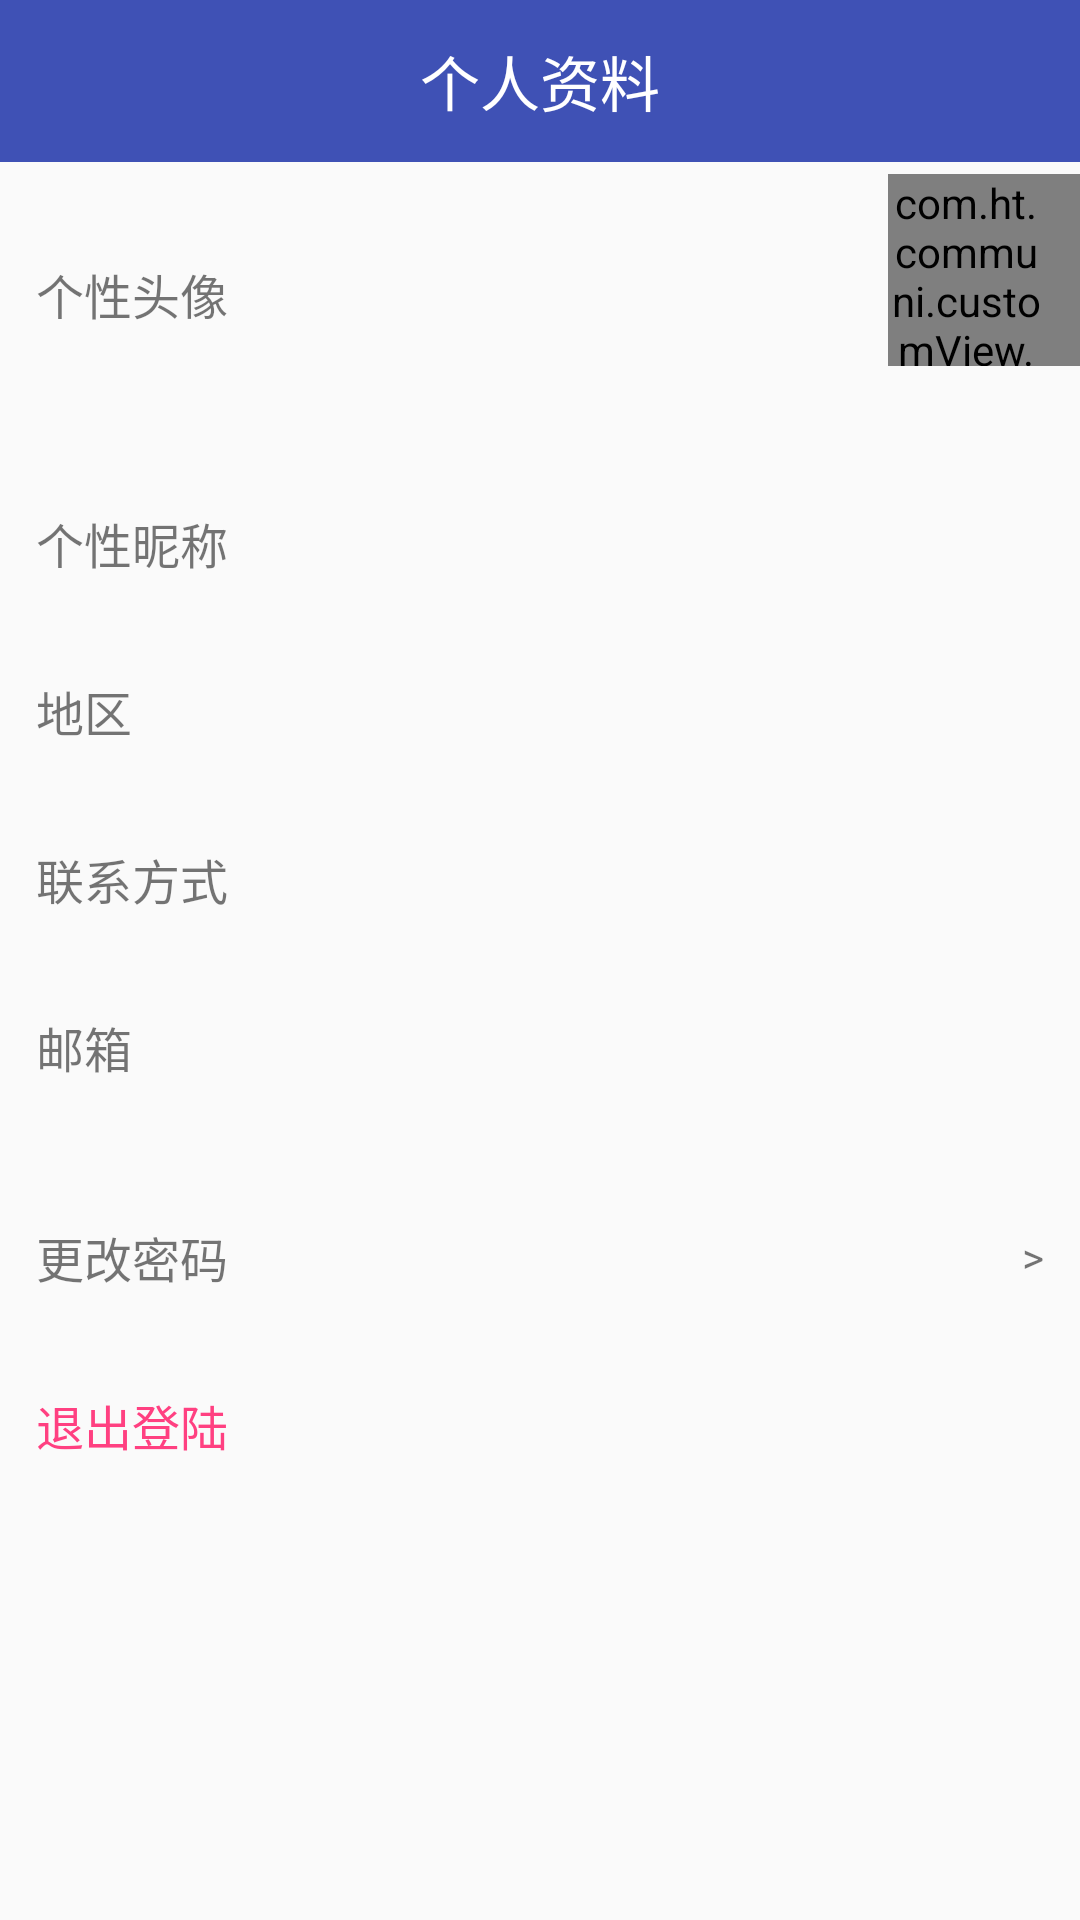

The Android layout XML behind this screen, and the referenced resources:
<!-- AndroidManifest.xml: application theme Theme.Design.Light.NoActionBar -->
<!-- res/layout/fragment_personal.xml -->
<LinearLayout xmlns:android="http://schemas.android.com/apk/res/android"
    xmlns:tools="http://schemas.android.com/tools"
    android:layout_width="match_parent"
    android:layout_height="match_parent"
    android:orientation="vertical"
    tools:context="com.ht.communi.fragment.PersonalFragment">

    <RelativeLayout
        android:layout_width="match_parent"
        android:layout_height="54dp"
        android:background="@color/colorPrimary" >

        <TextView
            android:layout_width="wrap_content"
            android:layout_height="wrap_content"
            android:layout_centerInParent="true"
            android:text="个人资料"
            android:textColor="@android:color/white"
            android:textSize="20dp" />
    </RelativeLayout>

    <ScrollView
        android:layout_width="match_parent"
        android:layout_height="match_parent"
        android:fillViewport="true" >

        <LinearLayout
            android:layout_width="match_parent"
            android:layout_height="wrap_content"
            android:orientation="vertical" >

            <RelativeLayout
                android:layout_width="match_parent"
                android:layout_height="80dp"
                android:layout_marginTop="4dp"
                android:background="@drawable/actionsheet_bottom_normal">

                <TextView
                    android:layout_width="wrap_content"
                    android:layout_height="wrap_content"
                    android:layout_alignParentLeft="true"
                    android:layout_centerVertical="true"
                    android:paddingLeft="12dp"
                    android:text="个性头像"
                    android:textSize="16dp" />

                <com.ht.communi.customView.CircleImageView
                    android:id="@+id/circleimageview_personal_photo"
                    android:layout_width="64dp"
                    android:layout_height="64dp"
                    android:paddingRight="12dp"
                    android:src="@mipmap/ic_launcher"
                    android:layout_alignParentTop="true"
                    android:layout_alignParentRight="true"
                    android:layout_alignParentEnd="true" />
            </RelativeLayout>

            
            <LinearLayout
                android:id="@+id/ll_username"
                android:layout_width="match_parent"
                android:layout_height="54dp"
                android:layout_marginTop="16dp"
                android:background="@drawable/actionsheet_bottom_normal"
                android:gravity="center_vertical" >

                <TextView
                    android:layout_width="wrap_content"
                    android:layout_height="wrap_content"
                    android:paddingLeft="12dp"
                    android:text="个性昵称"
                    android:textSize="16dp" />

                <TextView
                    android:id="@+id/tv_username"
                    android:layout_width="match_parent"
                    android:layout_height="wrap_content"
                    android:background="@drawable/actionsheet_bottom_normal"
                    android:ellipsize="end"
                    android:gravity="center|right"
                    android:paddingLeft="12dp"
                    android:paddingRight="12dp"
                    android:singleLine="true" />
            </LinearLayout>

            
            <LinearLayout
                android:id="@+id/ll_school"
                android:layout_width="match_parent"
                android:layout_height="54dp"
                android:layout_marginTop="2dp"
                android:background="@drawable/actionsheet_bottom_normal"
                android:gravity="center_vertical" >

                <TextView
                    android:layout_width="wrap_content"
                    android:layout_height="wrap_content"
                    android:paddingLeft="12dp"
                    android:text="地区"
                    android:textSize="16dp" />

                <TextView
                    android:id="@+id/tv_school"
                    android:layout_width="match_parent"
                    android:layout_height="wrap_content"
                    android:background="@drawable/actionsheet_bottom_normal"
                    android:ellipsize="end"
                    android:gravity="center|right"
                    android:paddingLeft="12dp"
                    android:paddingRight="12dp"
                    android:singleLine="true" />
            </LinearLayout>

            
            <LinearLayout
                android:id="@+id/ll_mobile"
                android:layout_width="match_parent"
                android:layout_height="54dp"
                android:layout_marginTop="2dp"
                android:background="@drawable/actionsheet_bottom_normal"
                android:gravity="center_vertical" >

                <TextView
                    android:layout_width="wrap_content"
                    android:layout_height="wrap_content"
                    android:paddingLeft="12dp"
                    android:text="联系方式"
                    android:textSize="16dp" />

                <TextView
                    android:id="@+id/tv_mobile"
                    android:layout_width="match_parent"
                    android:layout_height="wrap_content"
                    android:background="@drawable/actionsheet_bottom_normal"
                    android:ellipsize="end"
                    android:gravity="center|right"
                    android:paddingLeft="12dp"
                    android:paddingRight="12dp"
                    android:singleLine="true" />
            </LinearLayout>

            
            <LinearLayout
                android:id="@+id/ll_email"
                android:layout_width="match_parent"
                android:layout_height="54dp"
                android:layout_marginTop="2dp"
                android:clickable="true"
                android:background="@drawable/actionsheet_bottom_normal"
                android:gravity="center_vertical" >

                <TextView
                    android:layout_width="wrap_content"
                    android:layout_height="wrap_content"
                    android:paddingLeft="12dp"
                    android:text="邮箱"
                    android:textSize="16dp" />

                <TextView
                    android:id="@+id/tv_email"
                    android:layout_width="match_parent"
                    android:layout_height="wrap_content"
                    android:background="@drawable/actionsheet_bottom_normal"
                    android:ellipsize="end"
                    android:gravity="center|right"
                    android:paddingLeft="12dp"
                    android:paddingRight="12dp"
                    android:singleLine="true" />
            </LinearLayout>

            
            <LinearLayout
                android:id="@+id/ll_password"
                android:layout_width="match_parent"
                android:layout_height="54dp"
                android:layout_marginTop="16dp"
                android:background="@drawable/actionsheet_bottom_normal"
                android:gravity="center_vertical" >

                <TextView
                    android:layout_width="wrap_content"
                    android:layout_height="wrap_content"
                    android:paddingLeft="12dp"
                    android:text="更改密码"
                    android:textSize="16dp" />

                <TextView
                    android:id="@+id/tv_password"
                    android:layout_width="match_parent"
                    android:layout_height="wrap_content"
                    android:background="@drawable/actionsheet_bottom_normal"
                    android:ellipsize="end"
                    android:gravity="center|right"
                    android:text=">"
                    android:paddingLeft="12dp"
                    android:paddingRight="12dp"
                    android:singleLine="true" />
            </LinearLayout>

            
            <LinearLayout
                android:id="@+id/ll_logout"
                android:layout_width="match_parent"
                android:layout_height="54dp"
                android:layout_marginTop="2dp"
                android:background="@drawable/actionsheet_bottom_normal"
                android:gravity="center_vertical" >

                <TextView
                    android:layout_width="wrap_content"
                    android:layout_height="wrap_content"
                    android:paddingLeft="12dp"
                    android:textColor="@color/colorAccent"
                    android:text="退出登陆"
                    android:textSize="16dp" />
            </LinearLayout>
        </LinearLayout>
    </ScrollView>

</LinearLayout>
<!-- resources referenced by this layout -->
<resources>
  <color name="colorAccent">#FF4081</color>
  <color name="colorPrimary">#3F51B5</color>
  <!-- mipmap ic_launcher: png bitmap (mipmap-hdpi, 3927 bytes) -->
</resources>
